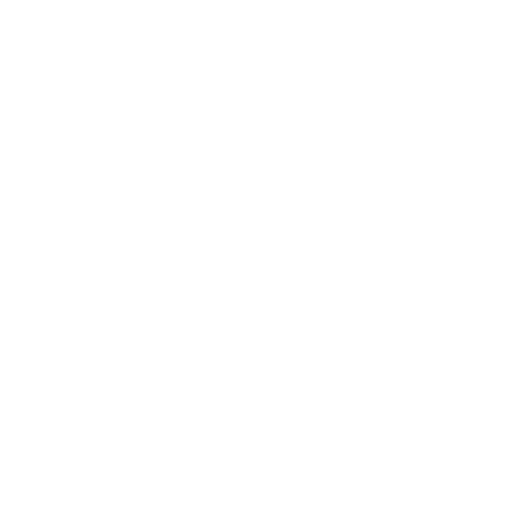
t = 0.00 s
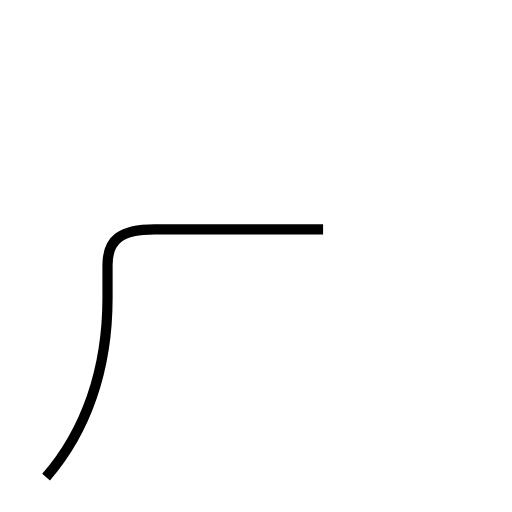
t = 1.36 s
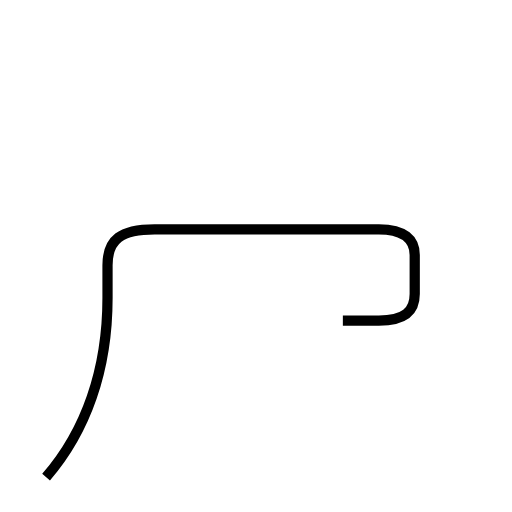
t = 2.04 s
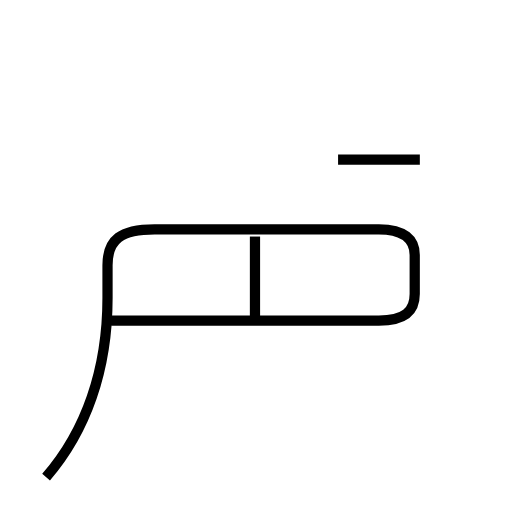
t = 3.19 s
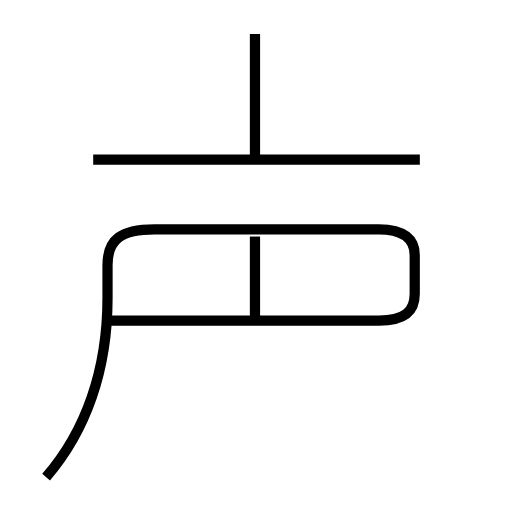
t = 4.27 s
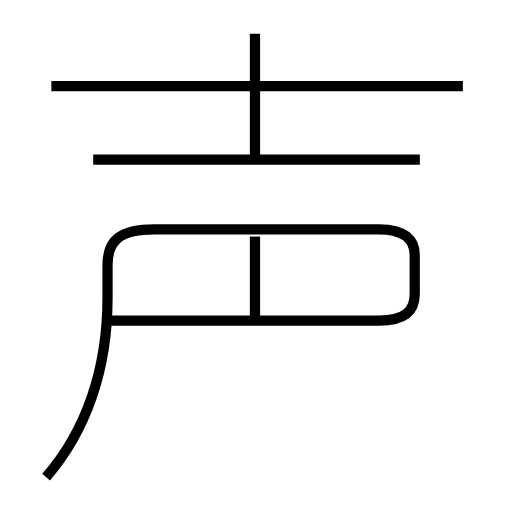
t = 5.48 s

The animated SVG that drew these frames (rendered in a browser with its animation timeline set to each time). Animation: 5 SMIL elements (animate=5); one cycle of 5.48 s.

<?xml version='1.0' encoding='utf-8'?>
<svg viewBox="0.0 -6.0 50.0 50.0" version="1.1" xmlns="http://www.w3.org/2000/svg"><rect x="-1000" y="-1000" width="2000" height="2000" stroke="white" fill="white" /><g style="fill:none;stroke:#000000;stroke-width:1"><path d="M 4.5 2.6 C 8.4 -1.9 10.5 -7.9 10.5 -14.9 L 10.5 -18.1 C 10.5 -20.6 11.8 -21.6 15.1 -21.6 L 37.0 -21.6 C 39.5 -21.6 40.5 -20.6 40.5 -19.1 L 40.5 -15.3 C 40.5 -13.6 39.5 -12.7 37.0 -12.7 L 10.9 -12.7 " transform="translate(0.0 38.0)" stroke-dasharray="90.48148757798825" stroke-dashoffset="90.48148757798825"><animate attributeName="stroke-dashoffset" from="90.48148757798825" to="0" dur="2.714444627339647s" begin="0s; anim_end.end" fill="freeze" id="anim0" /></path><path d="M 24.9 -13.1 L 24.9 -20.9 " transform="translate(0.0 38.0)" stroke-dasharray="7.799999999999999" stroke-dashoffset="7.799999999999999"><animate attributeName="stroke-dashoffset" from="7.799999999999999" to="0" dur="0.23399999999999996s" begin="anim0.end" fill="freeze" id="anim1" /></path><path d="M 41.0 -28.4 L 9.1 -28.4 " transform="translate(0.0 38.0)" stroke-dasharray="31.9" stroke-dashoffset="31.9"><animate attributeName="stroke-dashoffset" from="31.9" to="0" dur="0.957s" begin="anim1.end" fill="freeze" id="anim2" /></path><path d="M 24.9 -28.4 L 24.9 -40.7 " transform="translate(0.0 38.0)" stroke-dasharray="12.300000000000004" stroke-dashoffset="12.300000000000004"><animate attributeName="stroke-dashoffset" from="12.300000000000004" to="0" dur="0.3690000000000001s" begin="anim2.end" fill="freeze" id="anim3" /></path><path d="M 45.2 -35.6 L 5.0 -35.6" transform="translate(0.0 38.0)" stroke-dasharray="40.2" stroke-dashoffset="40.2"><animate attributeName="stroke-dashoffset" from="40.2" to="0" dur="1.206s" begin="anim3.end" fill="freeze" id="anim_end" /></path></g></svg>
